pico-8 play session: mixed d-pad (fixed 12-tick cycle)

[t = 1 s] mixed d-pad (1.2s cycle ×~1): → ← ↑ ↓ + 🅾/❎ taps, ~1s
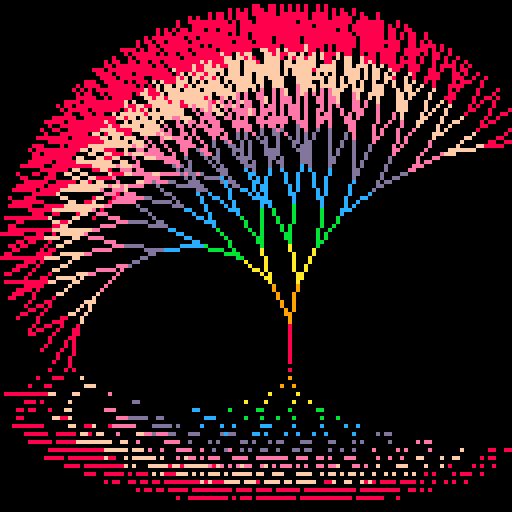
[t = 2 s] mixed d-pad (1.2s cycle ×~1): → ← ↑ ↓ + 🅾/❎ taps, ~2s
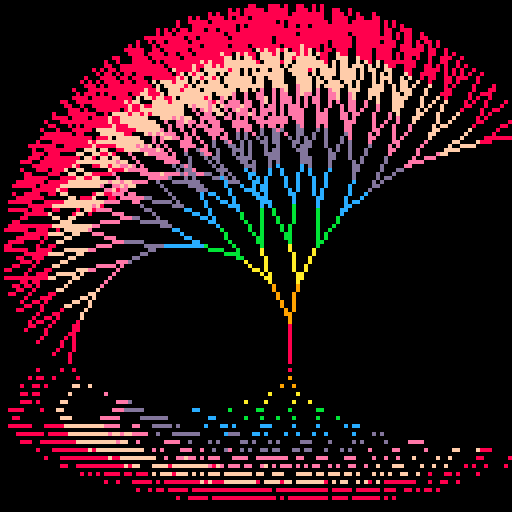
[t = 4 s] mixed d-pad (1.2s cycle ×~3): → ← ↑ ↓ + 🅾/❎ taps, ~4s
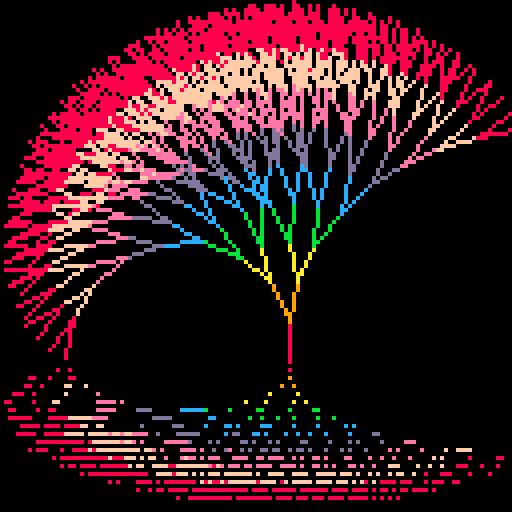
[t = 6 s] mixed d-pad (1.2s cycle ×~5): → ← ↑ ↓ + 🅾/❎ taps, ~6s
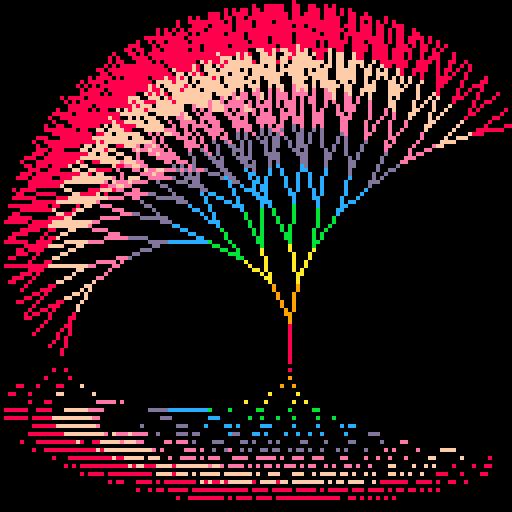
[t = 8 s] mixed d-pad (1.2s cycle ×~6): → ← ↑ ↓ + 🅾/❎ taps, ~8s
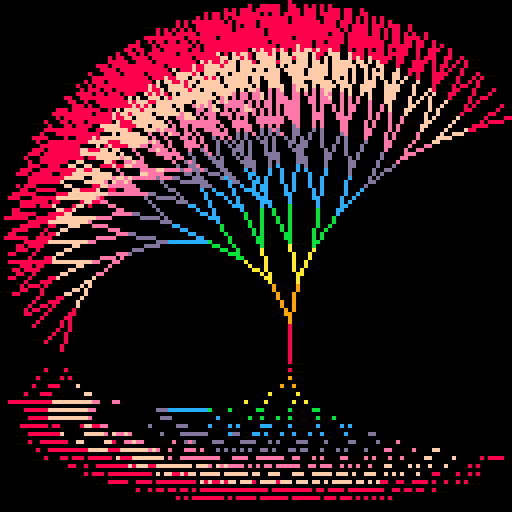

pico-8 cartridge
version 29
__lua__

--[[
  put this check_time function at the start of the cart
  make sure to call check_time() somehwere in the cart.
  in most tweetcarts, the bast place to do this is direclty before "flip()"
--]]
function check_time() 
  --id is stored in the parameters field
  my_id = stat(6)

  --the breadcrumb field is the name of the start cart + "," + the number of seconds we should play
  my_info = stat(100)
  --if we don't have it, stop checking
  if my_info == nil then
    return
  end

  breadcumb_parts = split(my_info, ",", true)
  start_cart_name = breadcumb_parts[1]
  max_time = breadcumb_parts[2]

  --check if we hit the max time
  if time() > max_time or btnp(1) then
    load(start_cart_name,"",my_id)
  end
end
--end of check_time

m,k,l=24576,90,64
function r(x,y,d,a,b,c)local e,f = x+cos(a)*d,y+sin(a)*d
line(x,y,e,f,c%8+8)for j in all{-b,b+.03} do
if(c>7)break 
r(e,f,d,a+j,b*.9,c+1)end end::_::cls(0)r(72,k,10,.25,cos(t()/10)*.004+.04,0)
for i=0,34,2 do
memcpy(m+(k+i)*l,m+(k-i*2.5)*l,l)end
check_time()
flip()goto _
